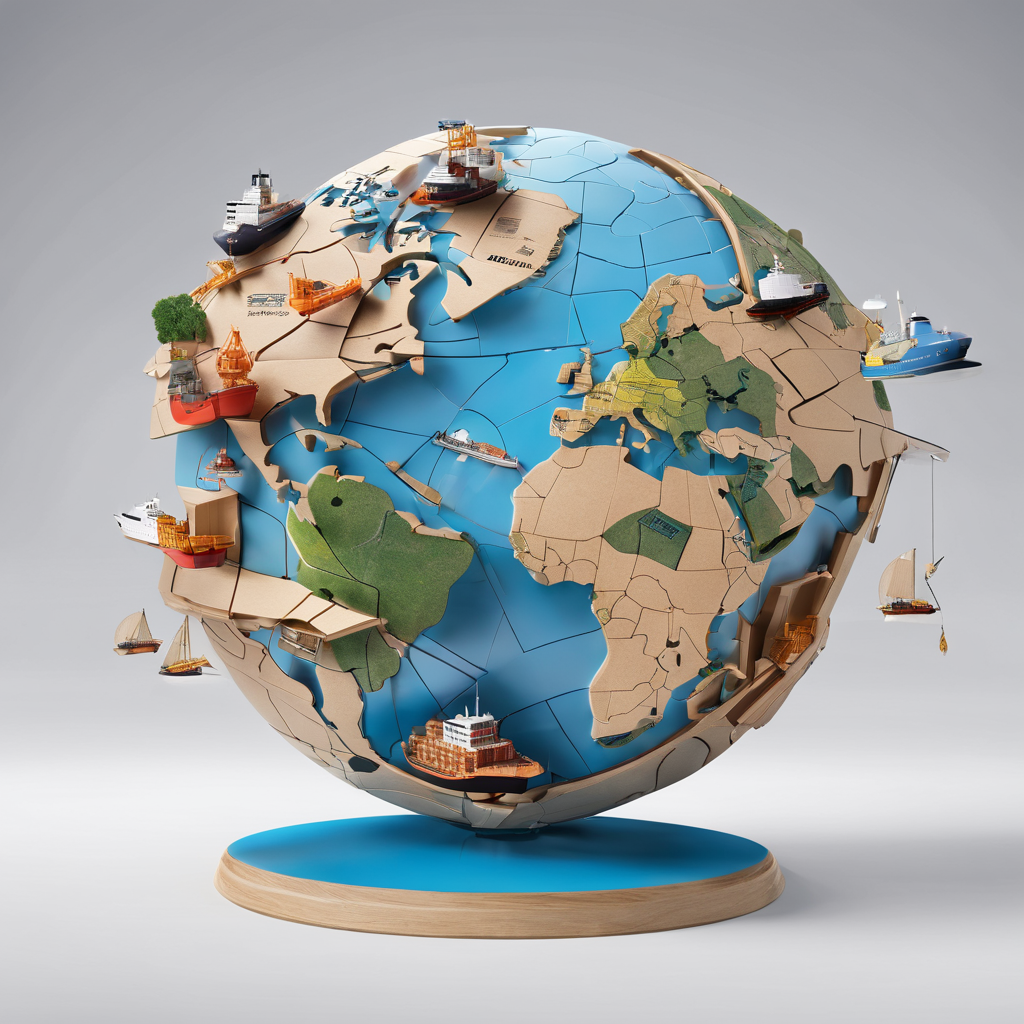
Generation parameters embedded in this image by AUTOMATIC1111 Stable Diffusion web UI or a fork of it (Forge, ...) (PNG 'parameters' text chunk):
An image depicting a tailor-made shipping solution, featuring a 3D puzzle globe where each piece represents different logistics services like air freight, sea freight, and ground transportation. The puzzle is partially assembled, illustrating the customizable and flexible nature of your services.
Negative prompt: blurry, low quality, grainy, text, words
Steps: 50, Sampler: DPM++ 2M Karras, CFG scale: 7, Seed: 3349037111, Size: 1024x1024, Model hash: e6bb9ea85b, Model: sd_xl_base_1.0_0.9vae, RNG: CPU, SGM noise multiplier: True, Refiner: sd_xl_refiner_1.0_0.9vae [8d0ce6c016], Refiner switch at: 0.8, Version: v1.6.0